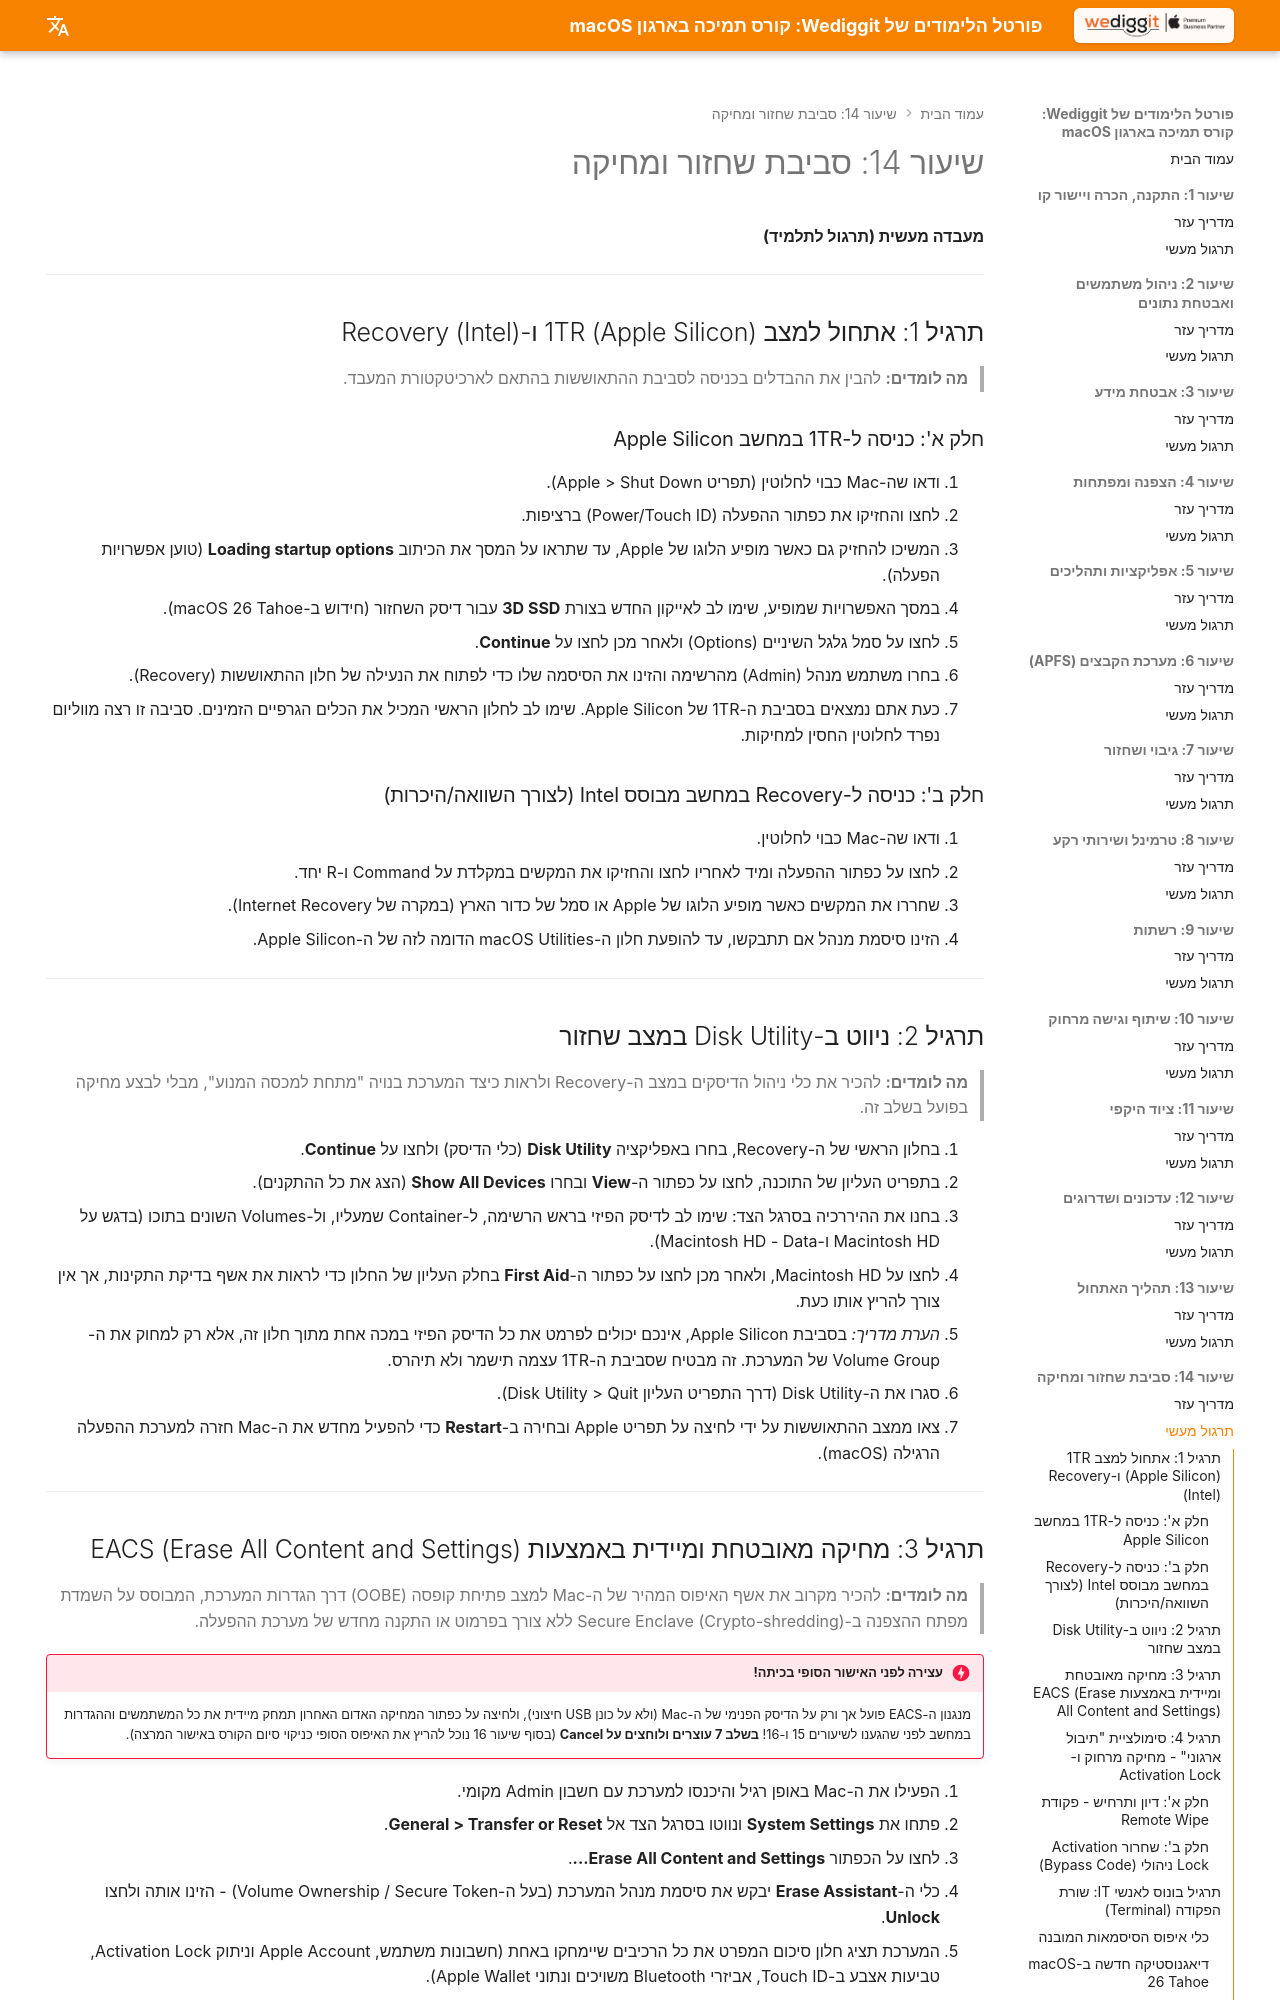

repository: omerninyo/macOS-Support-Essentials-Portal · page: Lesson_14/Hands_On_Lab/index.html · generator: mkdocs

# שיעור 14: סביבת שחזור ומחיקה
**מעבדה מעשית (תרגול לתלמיד)**

---

## תרגיל 1: אתחול למצב 1TR (Apple Silicon) ו-Recovery (Intel)

> **מה לומדים:** להבין את ההבדלים בכניסה לסביבת ההתאוששות בהתאם לארכיטקטורת המעבד.

### חלק א': כניסה ל-1TR במחשב Apple Silicon

1. ודאו שה-Mac כבוי לחלוטין (תפריט Apple > Shut Down).
2. לחצו והחזיקו את כפתור ההפעלה (Power/Touch ID) ברציפות.
3. המשיכו להחזיק גם כאשר מופיע הלוגו של Apple, עד שתראו על המסך את הכיתוב **Loading startup options** (טוען אפשרויות הפעלה).
4. במסך האפשרויות שמופיע, שימו לב לאייקון החדש בצורת **3D SSD** עבור דיסק השחזור (חידוש ב-macOS 26 Tahoe).
5. לחצו על סמל גלגל השיניים (Options) ולאחר מכן לחצו על **Continue**.
6. בחרו משתמש מנהל (Admin) מהרשימה והזינו את הסיסמה שלו כדי לפתוח את הנעילה של חלון ההתאוששות (Recovery).
7. כעת אתם נמצאים בסביבת ה-1TR של Apple Silicon. שימו לב לחלון הראשי המכיל את הכלים הגרפיים הזמינים. סביבה זו רצה מווליום נפרד לחלוטין החסין למחיקות.

### חלק ב': כניסה ל-Recovery במחשב מבוסס Intel (לצורך השוואה/היכרות)

1. ודאו שה-Mac כבוי לחלוטין.
2. לחצו על כפתור ההפעלה ומיד לאחריו לחצו והחזיקו את המקשים במקלדת על Command ו-R יחד.
3. שחררו את המקשים כאשר מופיע הלוגו של Apple או סמל של כדור הארץ (במקרה של Internet Recovery).
4. הזינו סיסמת מנהל אם תתבקשו, עד להופעת חלון ה-macOS Utilities הדומה לזה של ה-Apple Silicon.

---

## תרגיל 2: ניווט ב-Disk Utility במצב שחזור

> **מה לומדים:** להכיר את כלי ניהול הדיסקים במצב ה-Recovery ולראות כיצד המערכת בנויה "מתחת למכסה המנוע", מבלי לבצע מחיקה בפועל בשלב זה.

1. בחלון הראשי של ה-Recovery, בחרו באפליקציה **Disk Utility** (כלי הדיסק) ולחצו על **Continue**.
2. בתפריט העליון של התוכנה, לחצו על כפתור ה-**View** ובחרו **Show All Devices** (הצג את כל ההתקנים).
3. בחנו את ההיררכיה בסרגל הצד: שימו לב לדיסק הפיזי בראש הרשימה, ל-Container שמעליו, ול-Volumes השונים בתוכו (בדגש על Macintosh HD ו-Macintosh HD - Data).
4. לחצו על Macintosh HD, ולאחר מכן לחצו על כפתור ה-**First Aid** בחלק העליון של החלון כדי לראות את אשף בדיקת התקינות, אך אין צורך להריץ אותו כעת.
5. *הערת מדריך:* בסביבת Apple Silicon, אינכם יכולים לפרמט את כל הדיסק הפיזי במכה אחת מתוך חלון זה, אלא רק למחוק את ה-Volume Group של המערכת. זה מבטיח שסביבת ה-1TR עצמה תישמר ולא תיהרס.
6. סגרו את ה-Disk Utility (דרך התפריט העליון Disk Utility > Quit).
7. צאו ממצב ההתאוששות על ידי לחיצה על תפריט Apple ובחירה ב-**Restart** כדי להפעיל מחדש את ה-Mac חזרה למערכת ההפעלה הרגילה (macOS).

---
